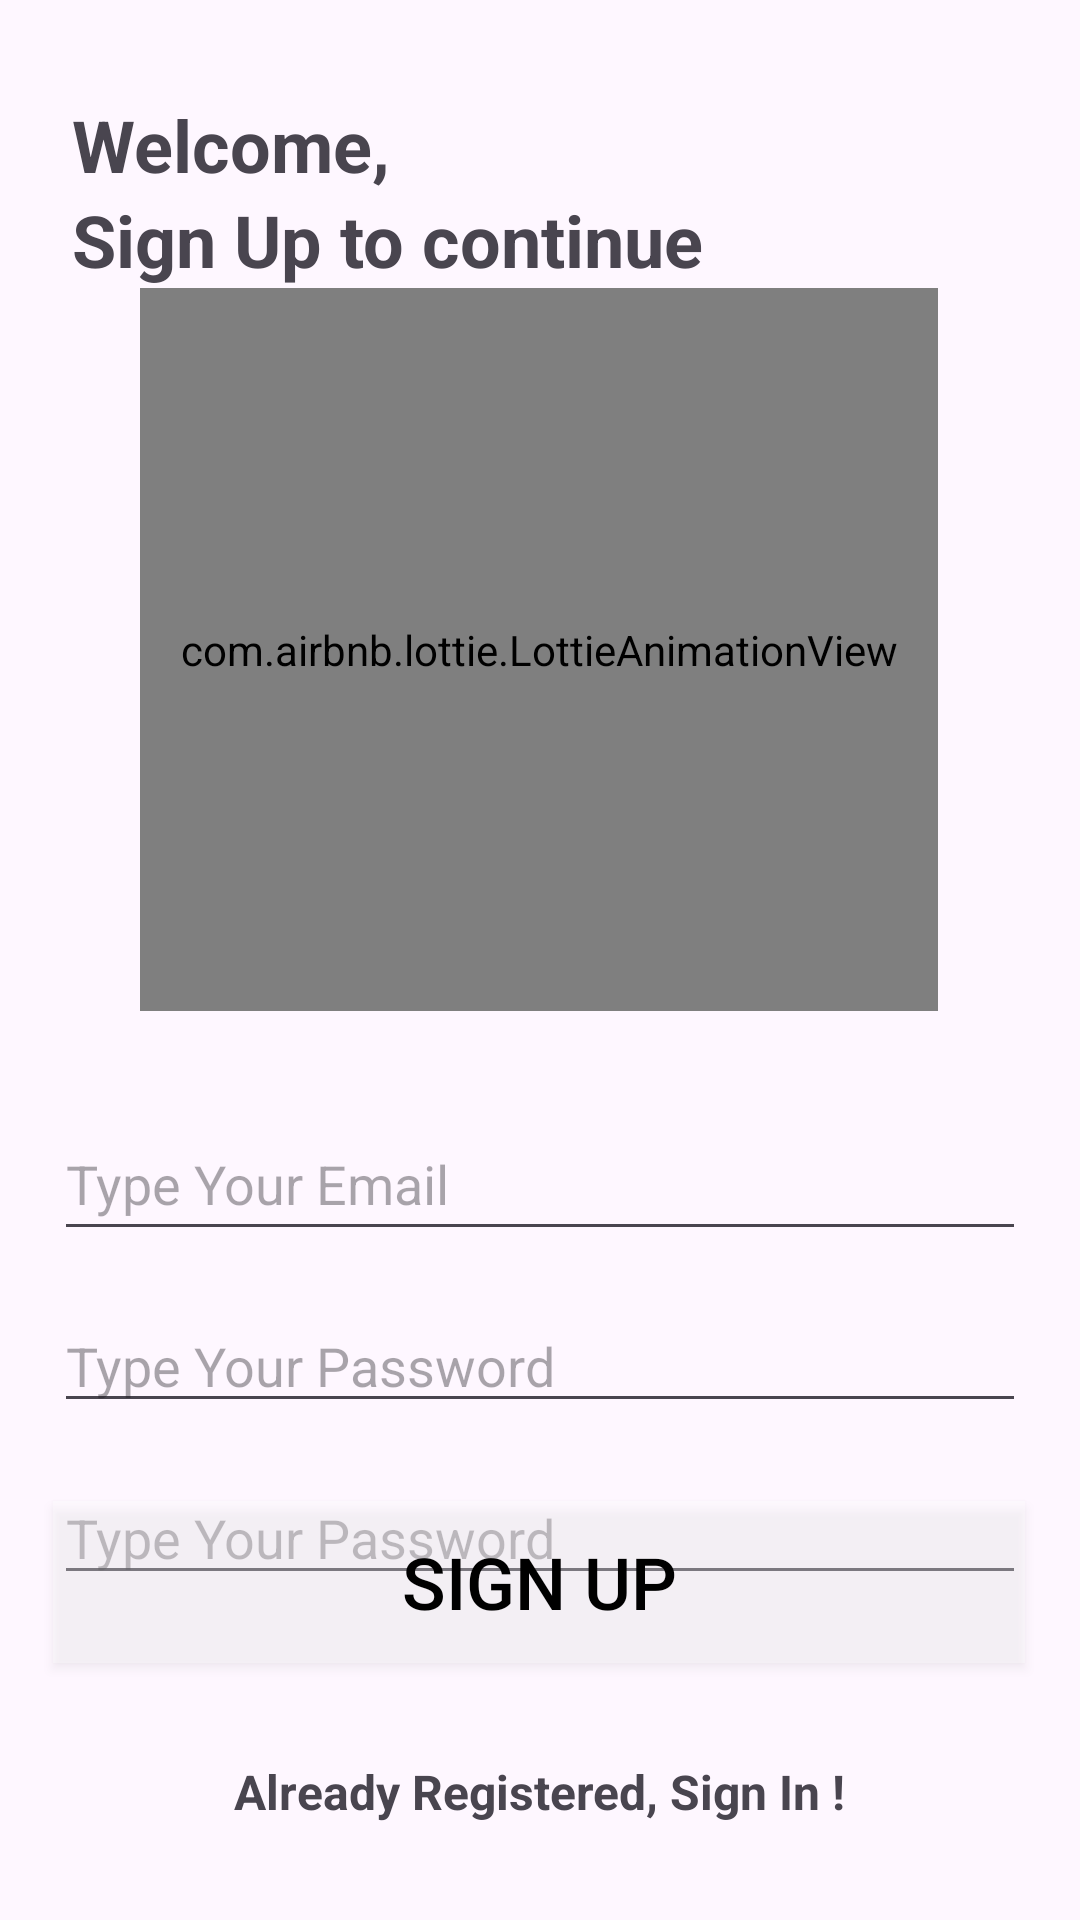

Write the Android layout XML for this screen, with the resource values it uses.
<!-- AndroidManifest.xml: application theme Theme.FoodDeliveryApp -->
<!-- res/layout/sign_up.xml -->
<?xml version="1.0" encoding="utf-8"?>
<androidx.constraintlayout.widget.ConstraintLayout xmlns:android="http://schemas.android.com/apk/res/android"
    xmlns:app="http://schemas.android.com/apk/res-auto"
    xmlns:tools="http://schemas.android.com/tools"
    android:layout_width="match_parent"
    android:layout_height="match_parent"
    android:background="@color/mainColor">

    <com.airbnb.lottie.LottieAnimationView
        android:id="@+id/avSignUp"
        android:layout_width="266dp"
        android:layout_height="241dp"
        android:layout_marginTop="96dp"
        app:layout_constraintDimensionRatio="1:1"
        app:layout_constraintHorizontal_bias="0.496"
        app:layout_constraintLeft_toLeftOf="parent"
        app:layout_constraintRight_toRightOf="parent"
        app:layout_constraintTop_toTopOf="parent"
        app:layout_constraintWidth_percent="0.4"
        app:lottie_autoPlay="true"
        app:lottie_loop="true"
        app:lottie_rawRes="@raw/sign_in" />

    <TextView
        android:id="@+id/tvWelcomeUp"
        android:layout_width="wrap_content"
        android:layout_height="wrap_content"
        android:layout_marginStart="24dp"
        android:layout_marginTop="32dp"
        android:text="@string/welcome"
        android:textSize="24sp"
        android:textStyle="bold"
        app:layout_constraintStart_toStartOf="parent"
        app:layout_constraintTop_toTopOf="parent" />

    <TextView
        android:id="@+id/tvUpContinue"
        android:layout_width="wrap_content"
        android:layout_height="wrap_content"
        android:layout_marginStart="24dp"
        android:text="@string/sign_up_to_continue"
        android:textSize="24sp"
        android:textStyle="bold"
        app:layout_constraintBottom_toTopOf="@+id/avSignUp"
        app:layout_constraintStart_toStartOf="parent" />

    <EditText
        android:id="@+id/etInEmail"
        android:layout_width="324dp"
        android:layout_height="48dp"
        android:layout_marginTop="32dp"
        android:ems="10"
        android:hint="@string/type_your_email"
        android:inputType="textEmailAddress"
        app:layout_constraintBottom_toTopOf="@+id/etInPassword"
        app:layout_constraintEnd_toEndOf="parent"
        app:layout_constraintHorizontal_bias="0.5"
        app:layout_constraintStart_toStartOf="parent"
        app:layout_constraintTop_toBottomOf="@+id/avSignUp" />

    <EditText
        android:id="@+id/etInPassword"
        android:layout_width="324dp"
        android:layout_height="wrap_content"
        android:layout_marginTop="16dp"
        android:ems="10"
        android:hint="@string/type_your_password"
        android:inputType="textPassword"
        app:layout_constraintBottom_toTopOf="@+id/editTextTextPassword2"
        app:layout_constraintEnd_toEndOf="parent"
        app:layout_constraintHorizontal_bias="0.497"
        app:layout_constraintStart_toStartOf="parent"
        app:layout_constraintTop_toBottomOf="@+id/etInEmail"
        app:passwordToggleEnabled="true" />

    <EditText
        android:id="@+id/editTextTextPassword2"
        android:layout_width="324dp"
        android:layout_height="wrap_content"
        android:layout_marginTop="16dp"
        android:ems="10"
        android:hint="@string/type_your_password"
        android:inputType="textPassword"
        app:layout_constraintEnd_toEndOf="parent"
        app:layout_constraintHorizontal_bias="0.502"
        app:layout_constraintStart_toStartOf="parent"
        app:layout_constraintTop_toBottomOf="@+id/etInPassword"
        app:passwordToggleEnabled="true" />

    <Button
        android:id="@+id/btnSignUp"
        style="@style/Widget.AppCompat.Button"
        android:layout_width="324dp"
        android:layout_height="54dp"
        android:layout_marginBottom="32dp"
        android:background="#4BFFFFFF"
        android:text="@string/sign_up"
        android:textAlignment="center"
        android:textColor="#000000"
        android:textSize="24sp"
        app:layout_constraintBottom_toTopOf="@+id/tvSignIn"
        app:layout_constraintEnd_toEndOf="parent"
        app:layout_constraintHorizontal_bias="0.494"
        app:layout_constraintStart_toStartOf="parent" />

    <TextView
        android:id="@+id/tvSignIn"
        android:layout_width="wrap_content"
        android:layout_height="wrap_content"
        android:layout_marginBottom="32dp"
        android:clickable="true"
        android:text="@string/already_registered_sign_in"
        android:textSize="16sp"
        android:textStyle="bold"
        app:layout_constraintBottom_toBottomOf="parent"
        app:layout_constraintEnd_toEndOf="parent"
        app:layout_constraintHorizontal_bias="0.5"
        app:layout_constraintStart_toStartOf="parent" />

</androidx.constraintlayout.widget.ConstraintLayout>
<!-- resources referenced by this layout -->
<resources>
  <color name="mainColor">#00000000</color>
  <string name="already_registered_sign_in">Already Registered, Sign In !</string>
  <string name="sign_up">SIGN UP</string>
  <string name="sign_up_to_continue">Sign Up to continue</string>
  <string name="type_your_email">Type Your Email</string>
  <string name="type_your_password">Type Your Password</string>
  <string name="welcome">Welcome,</string>
  <style name="Theme.FoodDeliveryApp" parent="Base.Theme.FoodDeliveryApp" />
  <style name="Base.Theme.FoodDeliveryApp" parent="Theme.Material3.Light.NoActionBar">
          
          
          <item name="colorPrimaryVariant">@color/tbColor</item>
      </style>
  <color name="tbColor">#FFFE4656</color>
</resources>
